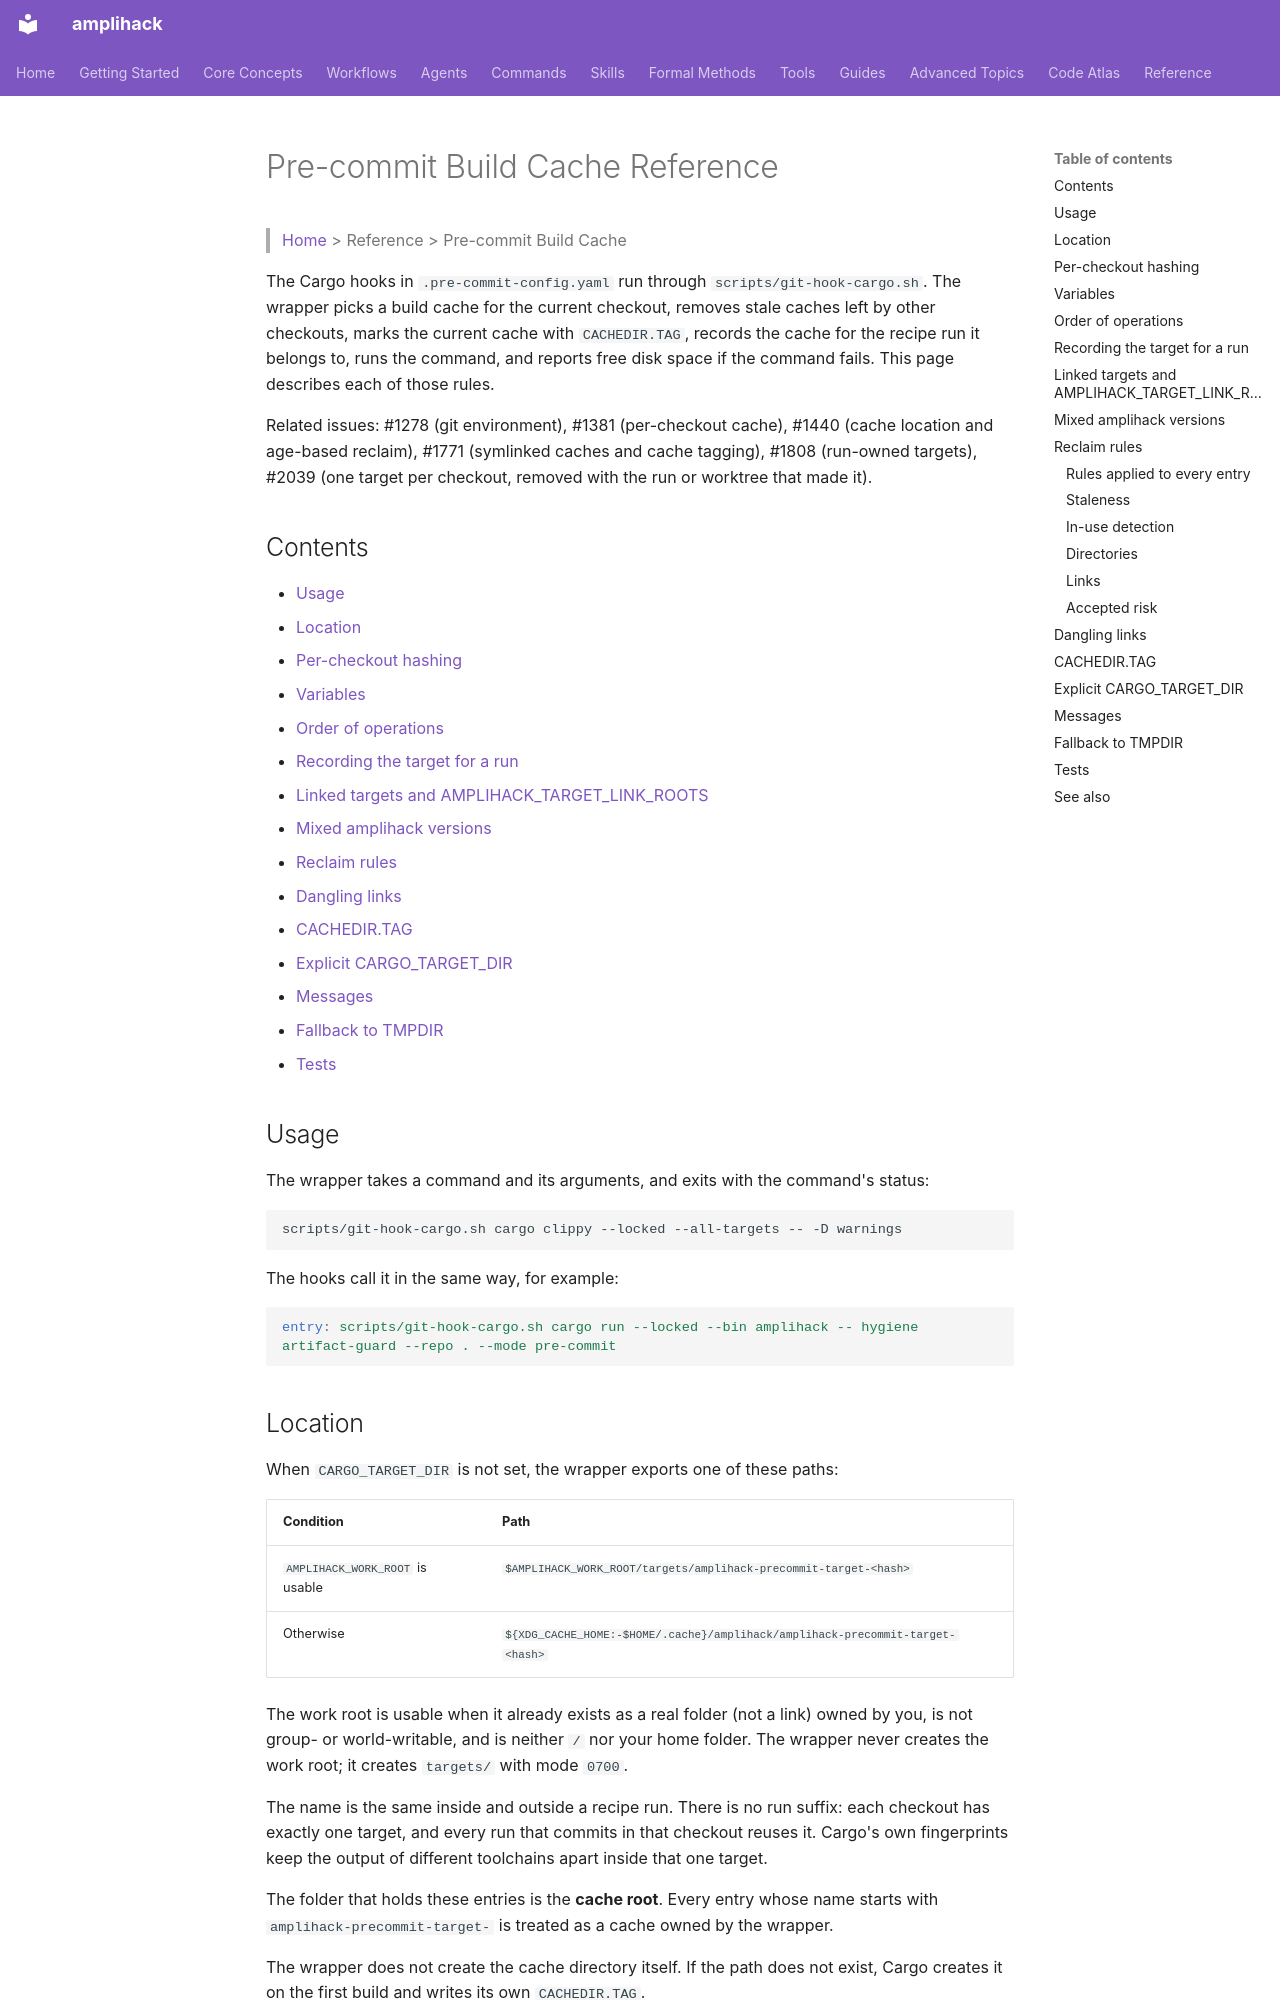

repository: rysweet/amplihack-rs · page: reference/pre-commit-build-cache/index.html · generator: mkdocs

# Pre-commit Build Cache Reference

> [Home](../index.md) > Reference > Pre-commit Build Cache

The Cargo hooks in `.pre-commit-config.yaml` run through
`scripts/git-hook-cargo.sh`. The wrapper picks a build cache for the current
checkout, removes stale caches left by other checkouts, marks the current cache
with `CACHEDIR.TAG`, records the cache for the recipe run it belongs to, runs
the command, and reports free disk space if the command fails. This page
describes each of those rules.

Related issues: #1278 (git environment), #1381 (per-checkout cache), #1440
(cache location and age-based reclaim), #1771 (symlinked caches and cache
tagging), #1808 (run-owned targets), #2039 (one target per checkout, removed
with the run or worktree that made it).

## Contents

- [Usage](#usage)
- [Location](#location)
- [Per-checkout hashing](#per-checkout-hashing)
- [Variables](#variables)
- [Order of operations](#order-of-operations)
- [Recording the target for a run](#recording-the-target-for-a-run)
- [Linked targets and AMPLIHACK_TARGET_LINK_ROOTS](#linked-targets-and-amplihack_target_link_roots)
- [Mixed amplihack versions](#mixed-amplihack-versions)
- [Reclaim rules](#reclaim-rules)
- [Dangling links](#dangling-links)
- [CACHEDIR.TAG](#cachedirtag)
- [Explicit CARGO_TARGET_DIR](#explicit-cargo_target_dir)
- [Messages](#messages)
- [Fallback to TMPDIR](#fallback-to-tmpdir)
- [Tests](#tests)

## Usage

The wrapper takes a command and its arguments, and exits with the command's
status:

```bash
scripts/git-hook-cargo.sh cargo clippy --locked --all-targets -- -D warnings
```

The hooks call it in the same way, for example:

```yaml
entry: scripts/git-hook-cargo.sh cargo run --locked --bin amplihack -- hygiene artifact-guard --repo . --mode pre-commit
```

## Location

When `CARGO_TARGET_DIR` is not set, the wrapper exports one of these paths:

| Condition | Path |
|---|---|
| `AMPLIHACK_WORK_ROOT` is usable | `$AMPLIHACK_WORK_ROOT/targets/amplihack-precommit-target-<hash>` |
| Otherwise | `${XDG_CACHE_HOME:-$HOME/.cache}/amplihack/amplihack-precommit-target-<hash>` |

The work root is usable when it already exists as a real folder (not a link)
owned by you, is not group- or world-writable, and is neither `/` nor your
home folder. The wrapper never creates the work root; it creates `targets/`
with mode `0700`.

The name is the same inside and outside a recipe run. There is no run suffix:
each checkout has exactly one target, and every run that commits in that
checkout reuses it. Cargo's own fingerprints keep the output of different
toolchains apart inside that one target.

The folder that holds these entries is the **cache
root**. Every entry whose name starts with `amplihack-precommit-target-` is
treated as a cache owned by the wrapper.

The wrapper does not create the cache directory itself. If the path does not
exist, Cargo creates it on the first build and writes its own `CACHEDIR.TAG`.
